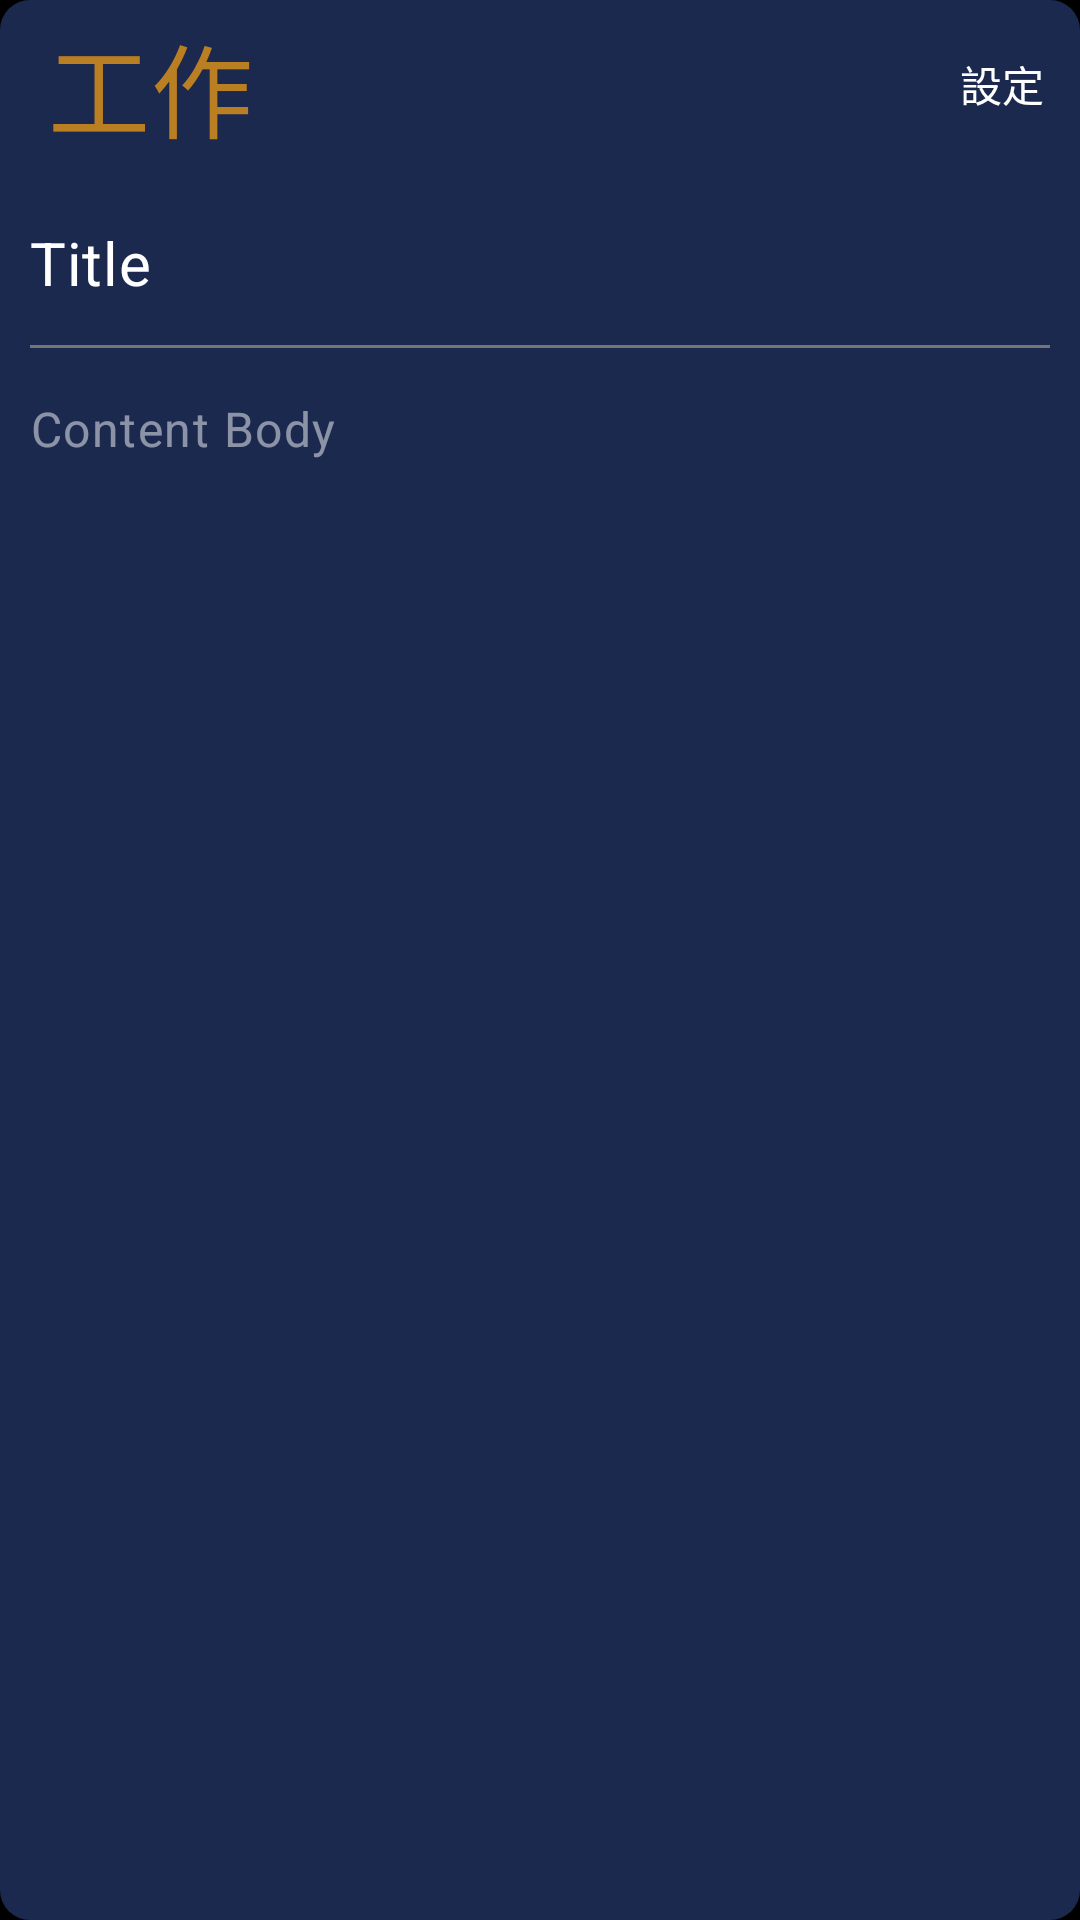

Write the Android layout XML for this screen, with the resource values it uses.
<!-- AndroidManifest.xml: application theme Theme.ToDoList -->
<!-- res/layout/itemview_event_card.xml -->
<?xml version="1.0" encoding="utf-8"?>
<androidx.appcompat.widget.LinearLayoutCompat xmlns:android="http://schemas.android.com/apk/res/android"
    android:layout_width="match_parent"
    xmlns:app="http://schemas.android.com/apk/res-auto"
    android:orientation="vertical"
    android:background="@drawable/shape_radius10_solid_darkblue"
    android:layout_height="wrap_content">

    <androidx.appcompat.widget.Toolbar
        android:id="@+id/eventCard_item_tb"
        android:layout_width="match_parent"
        android:layout_height="wrap_content"
        app:title="工作"
        app:titleTextColor="@color/lightYellow"
        app:titleTextAppearance="@style/TextAppearance.MaterialComponents.Headline4"
        app:menu="@menu/more_toolbar_menu"
        android:textColor="@color/lightBrown"
        style="@style/TextAppearance.MaterialComponents.Headline4"
        />

    <androidx.appcompat.widget.LinearLayoutCompat
        android:layout_width="match_parent"
        android:padding="10dp"
        android:orientation="vertical"
        android:layout_height="wrap_content">
        <TextView
            android:id="@+id/eventCard_item_title_tv"
            android:layout_width="match_parent"
            android:layout_height="wrap_content"
            android:layout_marginTop="8dp"
            android:layout_marginBottom="6dp"
            android:text="Title"
            android:textSize="20sp"
            style="@style/TextAppearance.MaterialComponents.Subtitle1"
            />

        <View
            android:id="@+id/eventCard_item_di"
            android:layout_width="match_parent"
            android:layout_height="1dp"
            android:layout_marginTop="8dp"
            android:background="@color/lightGrey"
            />

        <TextView
            android:id="@+id/eventCard_item_content_tv"
            style="@style/TextAppearance.MaterialComponents.Body1"
            android:alpha="0.5"
            android:layout_width="match_parent"
            android:layout_height="wrap_content"
            android:layout_marginTop="16dp"
            android:layout_marginBottom="8dp"
            android:text="Content Body"
            />
    </androidx.appcompat.widget.LinearLayoutCompat>
</androidx.appcompat.widget.LinearLayoutCompat>
<!-- resources referenced by this layout -->
<resources>
  <color name="lightBrown">#D4A048</color>
  <color name="lightGrey">#757575</color>
  <color name="lightYellow">#BA7E23</color>
  <!-- drawable shape_radius10_solid_darkblue (drawable) -->
  <?xml version="1.0" encoding="utf-8"?>
  <ripple xmlns:android="http://schemas.android.com/apk/res/android"
      android:color="@color/white">
      <item>
          <shape android:shape="rectangle">
              <corners android:radius="10dp" />
              <solid android:color="@color/darkBlue" />
          </shape>
      </item>
  </ripple>
  <style name="Theme.ToDoList" parent="Theme.MaterialComponents.NoActionBar.Bridge">
          
          <item name="colorPrimary">@color/primaryLightColor</item>
          <item name="colorPrimaryVariant">@color/primaryColor</item>
          <item name="colorOnPrimary">@color/primaryTextColor</item>
          
          <item name="colorSecondary">@color/secondaryDarkColor</item>
          <item name="colorSecondaryVariant">@color/secondaryLightColor</item>
          <item name="colorOnSecondary">@color/secondaryTextColor</item>
          
          <item name="android:statusBarColor">@color/black</item>
          
          <item name="android:textViewStyle">@style/DefaultTextViewStyle</item>
          <item name="android:windowBackground">@color/black</item>
  
          
          <item name="shapeAppearanceMediumComponent">@style/ShapeAppearance_Radius_10dp</item>
          <item name="floatingActionButtonStyle">@style/Custom.FAB</item>
          <item name="extendedFloatingActionButtonStyle">@style/Custom.ExtendedFAB</item>
          <item name="circularProgressIndicatorStyle">@style/Widget.Material.Custom.CircularIndicatorStyle</item>
      </style>
  <color name="white">#FFFFFFFF</color>
  <color name="darkBlue">#1B294F</color>
  <color name="primaryLightColor">@color/atrovirens</color>
  <color name="primaryColor">#424242</color>
  <color name="primaryTextColor">#EDEDED</color>
  <color name="secondaryDarkColor">#494949</color>
  <color name="secondaryLightColor">#a4a4a4</color>
  <color name="secondaryTextColor">#EDEDED</color>
  <color name="black">#FF000000</color>
  <style name="DefaultTextViewStyle" parent="Widget.MaterialComponents.TextView">
          <item name="android:textSize">14sp</item>
          <item name="android:textColor">@color/primaryTextColor</item>
          <item name="android:textStyle">normal</item>
          <item name="android:fontFamily">sans-serif-light</item>
      </style>
  <style name="ShapeAppearance_Radius_10dp">
          <item name="cornerFamily">rounded</item>
          <item name="cornerSize">10dp</item>
      </style>
  <style name="Custom.FAB" parent="Widget.MaterialComponents.FloatingActionButton">
          <item name="materialThemeOverlay">@style/ThemeOverlay.App.FloatingActionButton</item>
          <item name="shapeAppearanceSmallComponent">@style/ShapeAppearance.App.SmallComponent</item>
      </style>
  <style name="Custom.ExtendedFAB" parent="Widget.MaterialComponents.ExtendedFloatingActionButton.Icon">
          <item name="materialThemeOverlay">@style/ThemeOverlay.App.FloatingActionButton</item>
          <item name="shapeAppearanceSmallComponent">@style/ShapeAppearance.App.SmallComponent</item>
      </style>
  <color name="atrovirens">#649A8C</color>
  <style name="ThemeOverlay.App.FloatingActionButton" parent="">
          <item name="colorSecondary">@color/lightYellow</item>
          <item name="colorOnSecondary">@color/black</item>
          <item name="colorOnSurface">@color/black</item>
      </style>
  <style name="ShapeAppearance.App.SmallComponent" parent="ShapeAppearance.MaterialComponents.SmallComponent">
          <item name="cornerFamily">cut</item>
          <item name="cornerSize">4dp</item>
      </style>
</resources>
